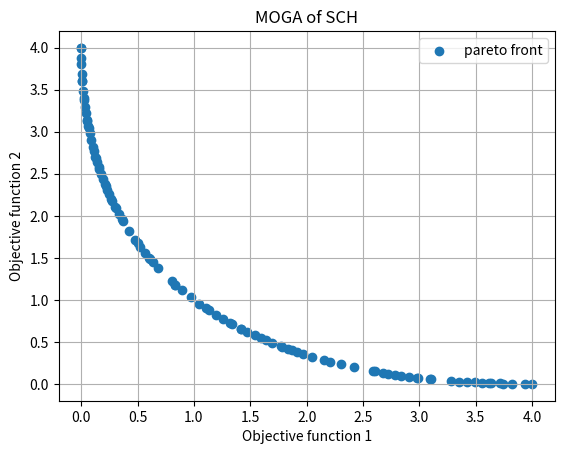

Reproduce this figure in Python.
import random
import numpy as np
import matplotlib.pyplot as plt
import math
import copy
# SCH, d = 1

'''-------- param --------'''

population_size = 100
d = 1
max = 10**3
min = -10**3

'''-------- function --------'''


def function1(x):
    value = x**2
    return value


def function2(x):
    value = (x-2)**2
    return value


def evaluation(pop):
    # because of 2 objective functions
    fitness_values = np.zeros((len(pop), 2))
    pop = np.array(pop)
    # print('pop', pop)
    for i, chromosome in enumerate(pop):
        for j in range(2):
            if j == 0:      # objective 1
                fitness_values[i, j] = chromosome**2
            elif j == 1:    # objective 2
                fitness_values[i, j] = (chromosome - 2)**2

    return fitness_values


'''-------- fast_non_dominated_sort --------'''


def non_dominated_sorting(population_size, fitness_values):
    s, n = {}, {}  # 初始化 S set, len = pop_size # 初始化被支配的次數
    front, rank = {}, {}  # 初始化 to store rank, level set
    front[0] = []  # 一開始為空集合
    for p in range(population_size*2):  # for each p<P
        s[p] = []  # 第0次為空值(P支配次數)
        n[p] = 0  # 第0次為空值(被支配的次數)
        for q in range(population_size*2):
            # fitness_values[p][0] = value1, fitness_values[p][1] = value2
            if ((fitness_values[p][0] < fitness_values[q][0] and fitness_values[p][1] < fitness_values[q][1]) or (fitness_values[p][0] <= fitness_values[q][0] and fitness_values[p][1] < fitness_values[q][1])
                    or (fitness_values[p][0] < fitness_values[q][0] and fitness_values[p][1] <= fitness_values[q][1])):
                if q not in s[p]:
                    s[p].append(q)
            elif ((fitness_values[p][0] > fitness_values[q][0] and fitness_values[p][1] > fitness_values[q][1]) or (fitness_values[p][0] >= fitness_values[q][0] and fitness_values[p][1] > fitness_values[q][1])
                  or (fitness_values[p][0] > fitness_values[q][0] and fitness_values[p][1] >= fitness_values[q][1])):
                n[p] = n[p]+1
        if n[p] == 0:
            rank[p] = 0
            if p not in front[0]:
                front[0].append(p)

    i = 0
    while (front[i] != []):
        Q = []
        for p in front[i]:
            for q in s[p]:
                n[q] = n[q]-1
                if n[q] == 0:
                    rank[q] = i+1
                    if q not in Q:
                        Q.append(q)
        i = i+1
        front[i] = Q

    del front[len(front)-1]
    return front


'''--------calculate crowding distance function---------'''


def calculate_crowding_distance(front, fitness_values):

    distance = {m: 0 for m in front}
    for o in range(2):
        obj = {m: fitness_values[m][o] for m in front}
        sorted_keys = sorted(obj, key=obj.get)
        distance[sorted_keys[0]
                 ] = distance[sorted_keys[len(front)-1]] = 999999999999
        for i in range(1, len(front)-1):
            if len(set(obj.values())) == 1:
                distance[sorted_keys[i]] = distance[sorted_keys[i]]
            else:
                distance[sorted_keys[i]] = distance[sorted_keys[i]]+(
                    obj[sorted_keys[i+1]]-obj[sorted_keys[i-1]])/(obj[sorted_keys[len(front)-1]]-obj[sorted_keys[0]])

    return distance


'''----------selection----------'''


def selection(population_size, front, fitness_values, total_chromosome):
    # 族群數, level set, fitness values, parent+child_pop
    N = 0
    new_pop = []
    while N < population_size:
        for i in range(len(front)):
            N = N+len(front[i])
            if N > population_size:
                distance = calculate_crowding_distance(
                    front[i], fitness_values)
                sorted_cdf = sorted(distance, key=distance.get)
                sorted_cdf.reverse()
                for j in sorted_cdf:
                    if len(new_pop) == population_size:
                        break
                    new_pop.append(j)
                break
            else:
                new_pop.extend(front[i])

    population_list = []
    for n in new_pop:
        population_list.append(total_chromosome[n])

    return population_list, new_pop


'''==================== main code ===================='''
'''-------- initial population --------'''
solution = [[random.randint(min, max) for j in range(d)]  # solution = init_pop
            for i in range(population_size)]    # 20*1
function1_values = [[function1(solution[i][j])
                    for j in range(d)] for i in range(population_size)]  # 20*1
function2_values = [[function2(solution[i][j])
                    for j in range(d)] for i in range(population_size)]  # 20*1
print('solution\n = ', solution)
print('function1_values\n = ', function1_values)
print('function2_values\n = ', function2_values)

iteration = 200
for iter in range(iteration):  # loop
    '''-------- crossover --------'''
    # Whole arithmetic crossover
    parent_list = copy.deepcopy(solution)
    print('parent_list\n = ', parent_list)
    offspring_list = []
    # generate a random sequence to select the parent chromosome to crossover
    S = list(np.random.permutation(population_size))
    print('S\n = ', S)
    for m in range(int(population_size/2)):
        alpha = 0.5
        parent_1 = solution[S[2*m]][:]  # temp parent
        parent_2 = solution[S[2*m+1]][:]
        child_1 = alpha * parent_1[0] + (1 - alpha) * parent_2[0]
        child_2 = alpha * parent_2[0] + (1 - alpha) * parent_1[0]
        # append child chromosome to offspring list
        offspring_list.extend(([child_1], [child_2]))
    print('parent_1\n = ', parent_1)
    print('parent_2\n = ', parent_2)
    print('child_1\n = ', child_1)
    print('child_1\n = ', child_2)
    print('offspring_list\n = ', offspring_list)
    print('offspring_list_len\n = ', np.shape(offspring_list))

    '''--------mutatuon--------'''
    # Non-uniform mutation
    r = np.random.rand(1)
    b = 5
    T = iteration  # max_iteration
    number_of_time = []
    mutation_population = np.copy(offspring_list)
    gene = np.zeros((population_size, d))
    for i in range(population_size):
        gene[i, :] = np.random.randint(0, 2, d)
        for j in range(d):
            if gene[i, j] == 0:
                y0 = max - offspring_list[i][j]        # for y
                delta0 = y0*(1 - r**(1 - (iter+1)/float(T))**b)
                mutation_population[i][j] = offspring_list[i][j] + delta0
            elif gene[i, j] == 1:
                y1 = offspring_list[i][j] - (min)     # for y
                delta1 = y1*(1 - r**(1 - (iter+1)/float(T))**b)
                mutation_population[i][j] = offspring_list[i][j] - delta1
    mutation_population_list = mutation_population.tolist()
    print('mutation_population\n = ', mutation_population_list)

    '''--------fitness value-------------'''
    total_chromosome = copy.deepcopy(
        parent_list)+copy.deepcopy(mutation_population_list)  # combine parent and offspring chromosomes
    print('total_chromosome\n = ', total_chromosome)
    print('total_chromosome_len\n = ', np.shape(total_chromosome))  # 2N
    fitness_values = evaluation(total_chromosome)  # numpy
    print('fitness_values\n = ', fitness_values)
    print('fitness_values_len\n = ', np.shape(fitness_values))  # 2N * d

    '''-------non-dominated sorting-------'''
    # numpy to list
    fitness_values_list = fitness_values.tolist()
    print('fitness_values_list\n = ', fitness_values_list)
    front = non_dominated_sorting(population_size, fitness_values_list)
    print('front\n = ', front)

    '''----------selection----------'''
    population_list, new_pop = selection(
        population_size, front, fitness_values_list, total_chromosome)
    print('population_list\n = ', population_list)
    # print('new_pop\n = ', new_pop)

    solution = copy.deepcopy(population_list)

fitness_values = evaluation(population_list)  # numpy
print('Population\n = ',  np.array(population_list))
plt.scatter(fitness_values[:, 0], fitness_values[:, 1])
plt.xlabel('Objective function 1')
plt.ylabel('Objective function 2')
plt.legend(['pareto front'])
plt.title('MOGA of SCH')
plt.grid()
plt.show()
# sucess, all pop in accept error = [0, 2]
